Photos from the image-classification dataset "old_dataset" in the GitHub repository Adam-Yun/16-badminton-analysis. Its 2 classes are: non rally, rally.

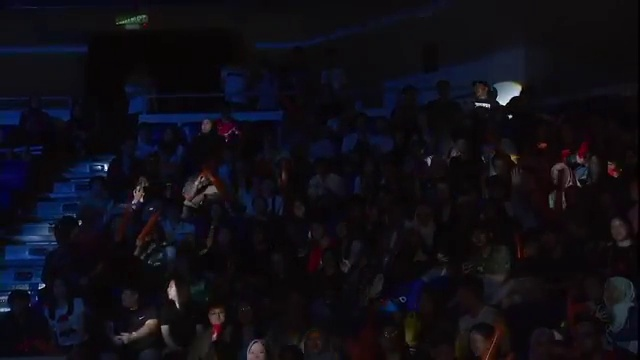
Label: non rally

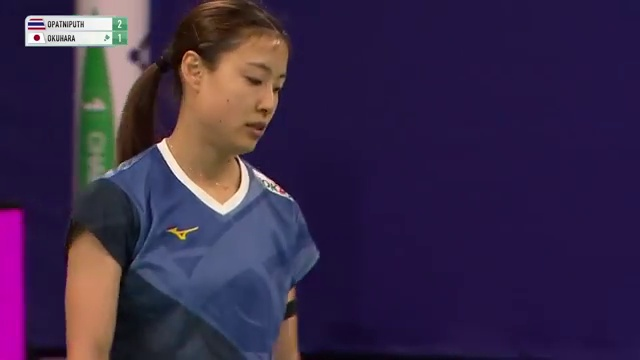
Label: non rally

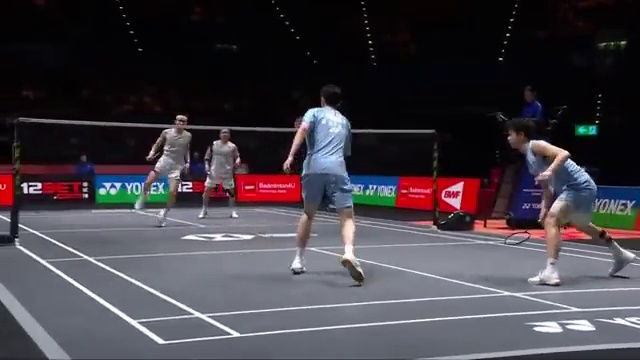
Label: non rally

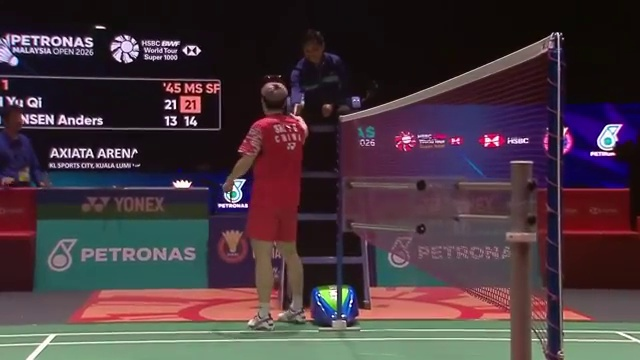
Label: non rally

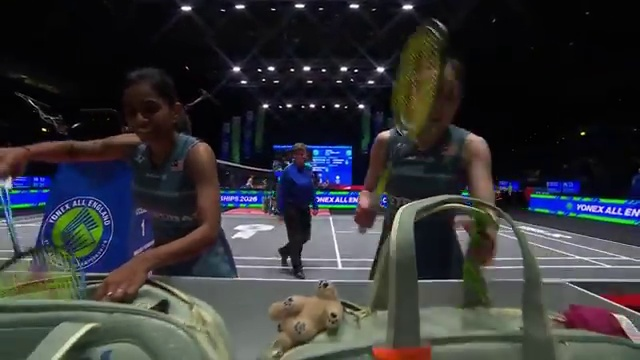
Label: non rally

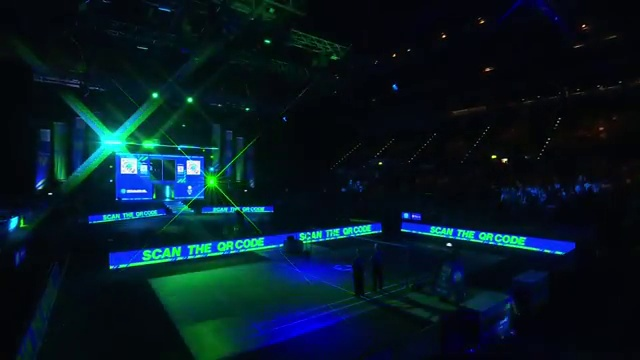
Label: non rally
